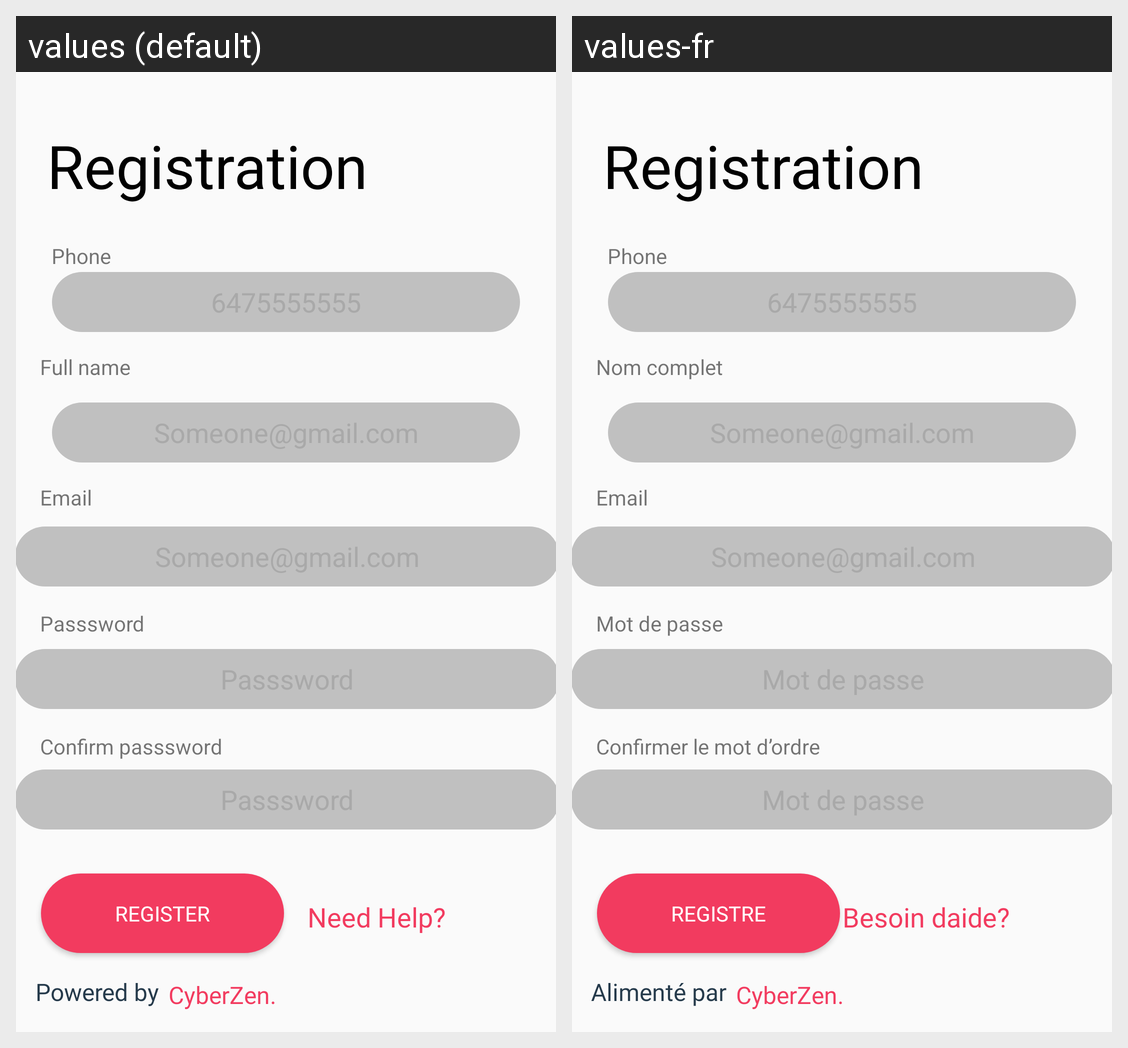

The Android screen above is rendered under two locales of the same app. Produce the string resources it draws, with the default and per-locale values.
Android screen res/layout/activity_register_user.xml rendered under 2 locales, left to right: values (default), values-fr. Device: Nexus 5 (rendered at 1080×1920; each locale shown at half size, 540×960, under a caption strip naming it); theme AppTheme.
Strings drawn on this screen, with the default value and each locale's value (text and hints the layout hard-codes, and strings that could not be matched under every locale, appear in the picture but are not listed):

powered_by
  values: Powered by
  values-fr: Alimenté par

cyberzen
  values: CyberZen.
  values-fr: CyberZen.

registration
  values: Registration
  values-fr: Registration

phone_hint
  values: 6475555555
  values-fr: 6475555555

someone_gmail_com
  values: Someone@gmail.com
  values-fr: Someone@gmail.com

prompt_password
  values: Passsword
  values-fr: Mot de passe

prompt_confirm_password
  values: Confirm passsword
  values-fr: Confirmer le mot d’ordre

prompt_email
  values: Email
  values-fr: Email

full_name
  values: Full name
  values-fr: Nom complet

phone
  values: Phone
  values-fr: Phone

register
  values: Register
  values-fr: Registre

need_help
  values: Need Help?
  values-fr: Besoin daide?
